Photos from the image-classification dataset "Copra_grading_data" in the GitHub repository thanujaD00/Research_Procjct. Its 3 classes are: copra grade A, copra grade B, copra grade C.

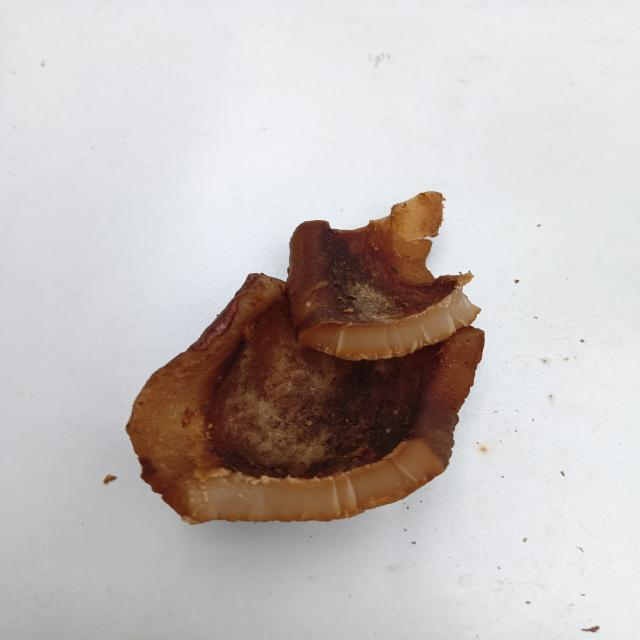
Label: copra grade B

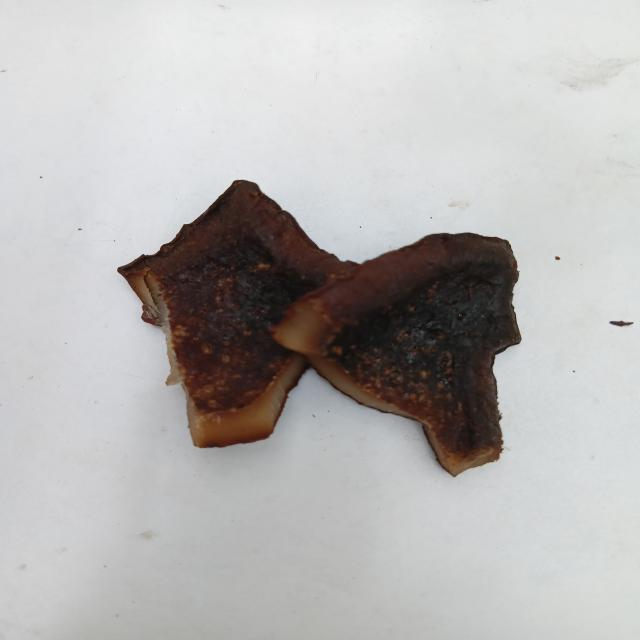
Label: copra grade A

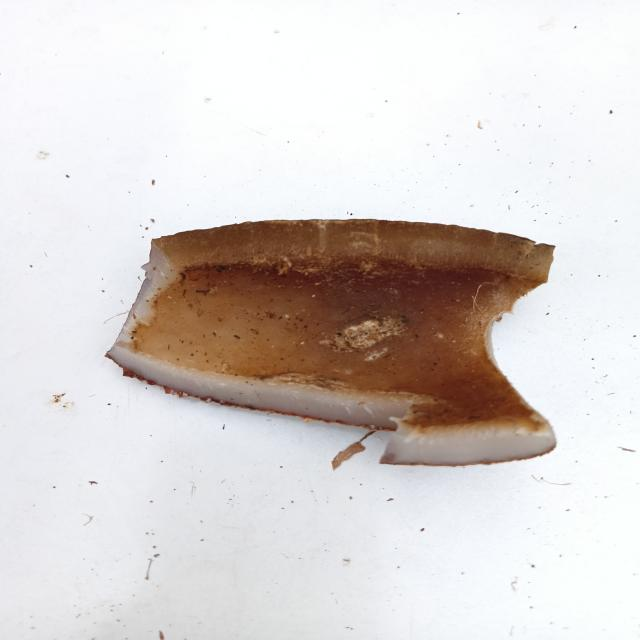
Label: copra grade C

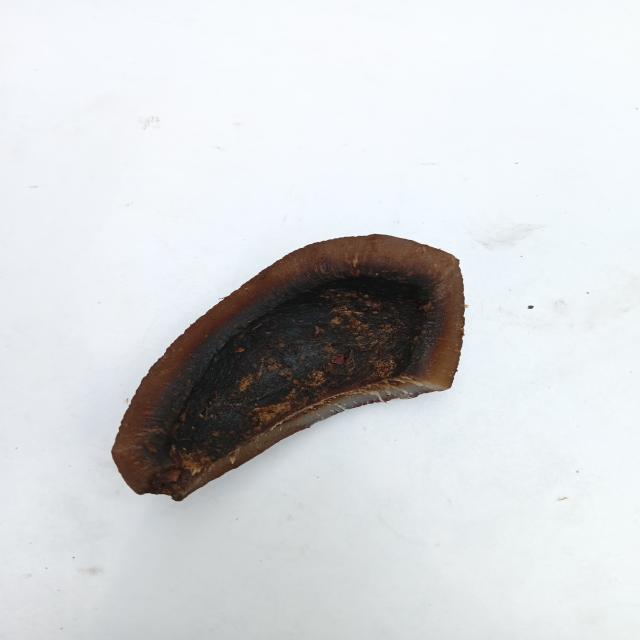
Label: copra grade A

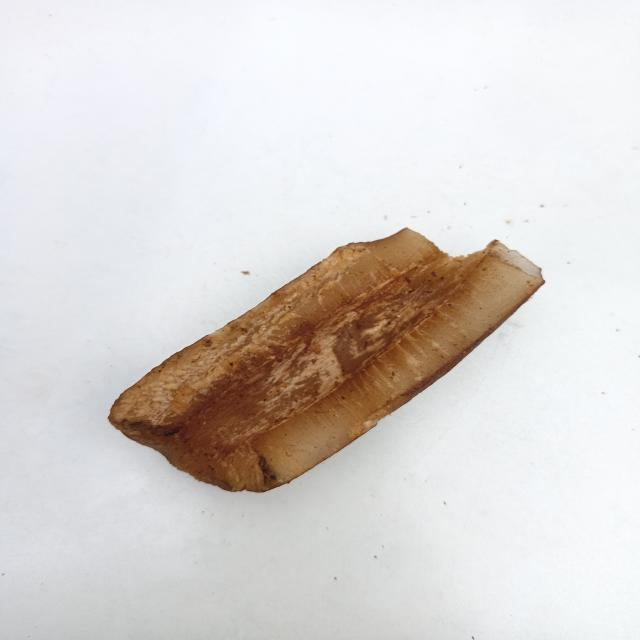
Label: copra grade B

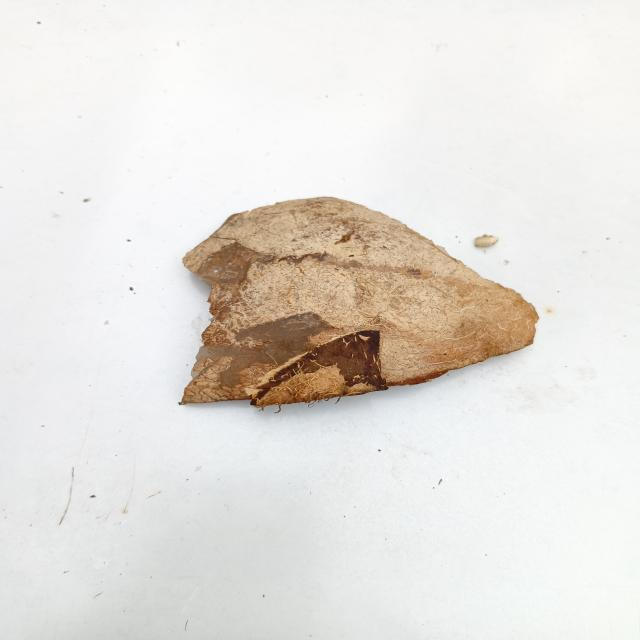
Label: copra grade C
